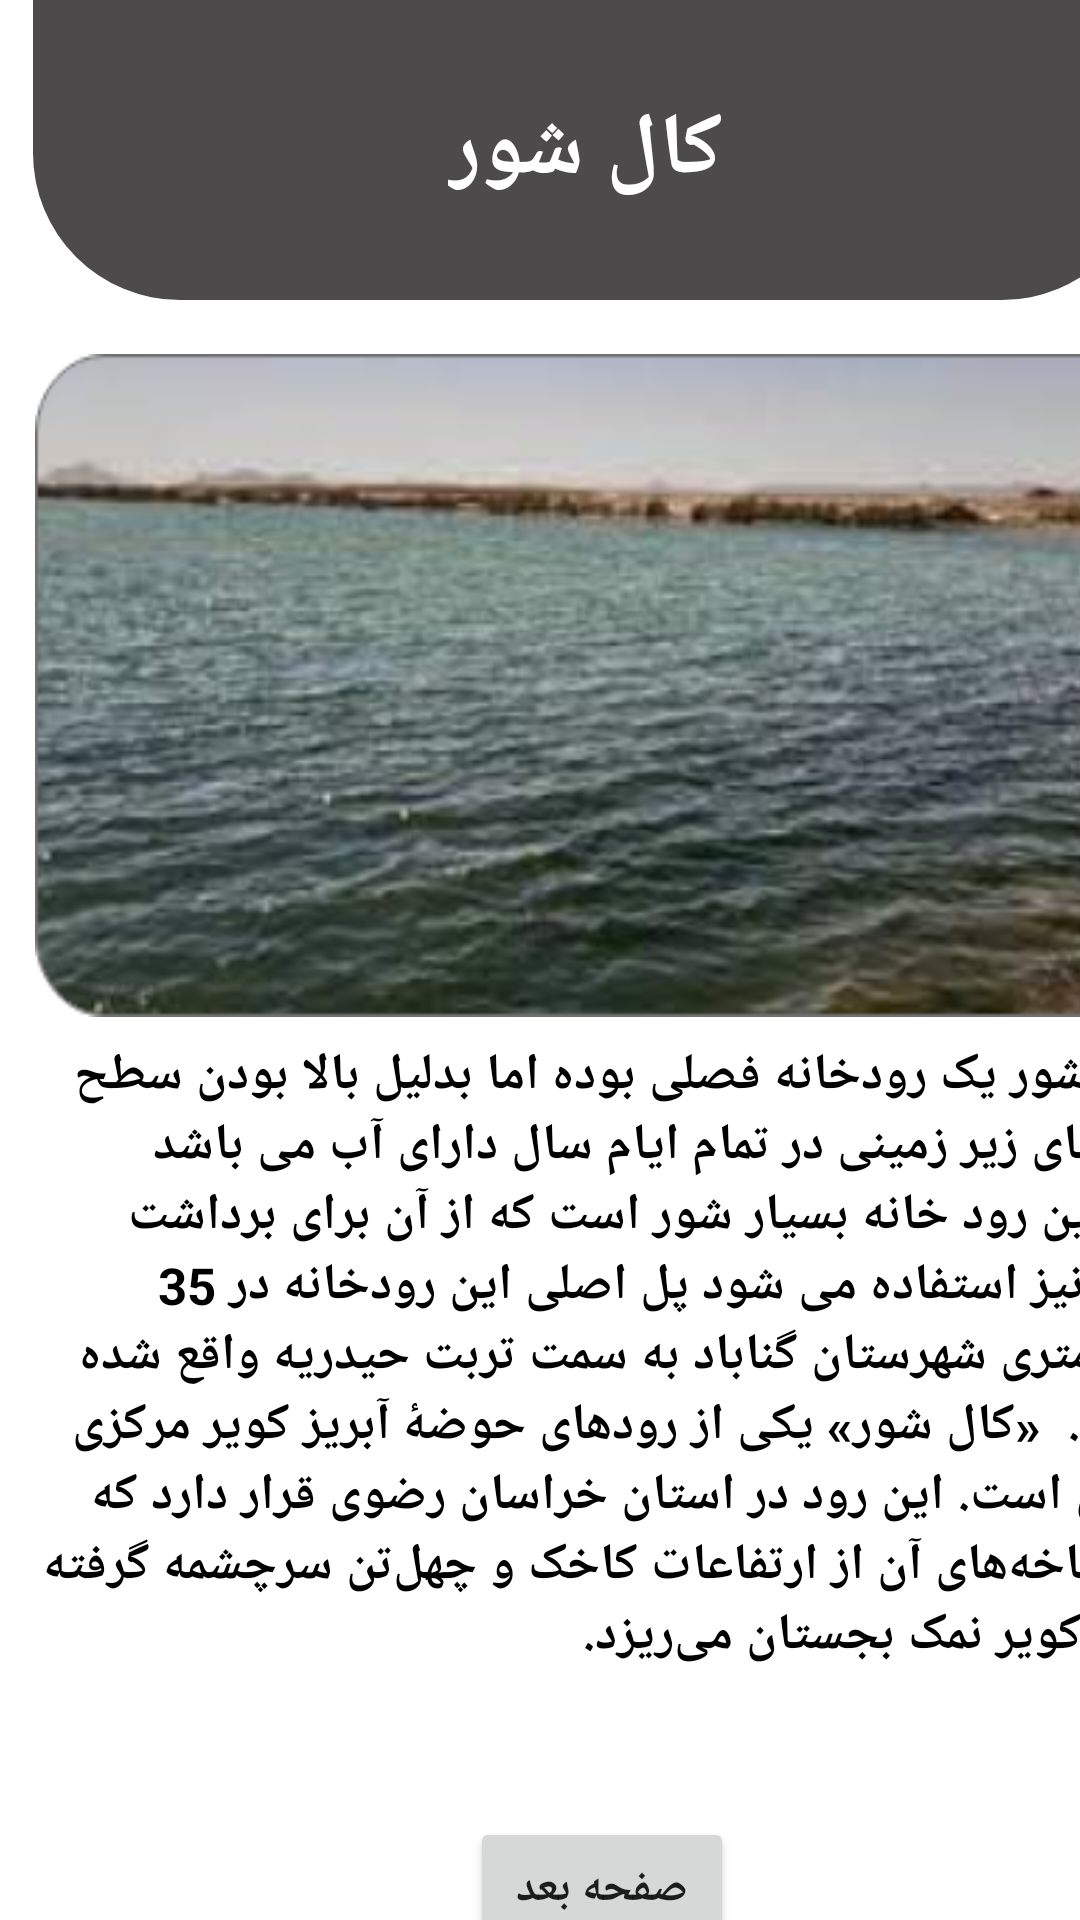

Reconstruct the res/layout file that produces this screen, plus the resources it refers to.
<!-- AndroidManifest.xml: application theme Theme.MyApplication -->
<!-- res/layout/activity_main18.xml -->
<?xml version="1.0" encoding="utf-8"?>
<androidx.constraintlayout.widget.ConstraintLayout xmlns:android="http://schemas.android.com/apk/res/android"
    xmlns:app="http://schemas.android.com/apk/res-auto"
    xmlns:tools="http://schemas.android.com/tools"
    android:layout_width="match_parent"
    android:layout_height="match_parent"
    tools:context="mzareeeee.exxamppleee.gonabad.MainActivity18">

    <androidx.constraintlayout.widget.Guideline
        android:id="@+id/guideline92"
        android:layout_width="wrap_content"
        android:layout_height="wrap_content"
        android:orientation="horizontal"
        app:layout_constraintGuide_begin="110dp" />

    <androidx.constraintlayout.widget.Guideline
        android:id="@+id/guideline93"
        android:layout_width="wrap_content"
        android:layout_height="wrap_content"
        android:orientation="horizontal"
        app:layout_constraintGuide_begin="351dp" />

    <androidx.constraintlayout.widget.Guideline
        android:id="@+id/guideline94"
        android:layout_width="wrap_content"
        android:layout_height="wrap_content"
        android:orientation="horizontal"
        app:layout_constraintGuide_begin="601dp" />

    <androidx.constraintlayout.widget.Guideline
        android:id="@+id/guideline95"
        android:layout_width="wrap_content"
        android:layout_height="wrap_content"
        android:orientation="horizontal"
        app:layout_constraintGuide_begin="658dp" />

    <androidx.constraintlayout.widget.Guideline
        android:id="@+id/guideline96"
        android:layout_width="wrap_content"
        android:layout_height="wrap_content"
        android:orientation="vertical"
        app:layout_constraintGuide_begin="7dp" />

    <androidx.constraintlayout.widget.Guideline
        android:id="@+id/guideline97"
        android:layout_width="wrap_content"
        android:layout_height="wrap_content"
        android:orientation="vertical"
        app:layout_constraintGuide_begin="394dp" />

    <ImageView
        android:id="@+id/imageView3"
        android:layout_width="372dp"
        android:layout_height="100dp"
        android:background="@drawable/retangle"
        app:layout_constraintBottom_toTopOf="@+id/guideline92"
        app:layout_constraintEnd_toStartOf="@+id/guideline97"
        app:layout_constraintStart_toStartOf="parent"
        app:layout_constraintTop_toTopOf="parent"
        app:layout_constraintVertical_bias="0.0" />

    <TextView
        android:id="@+id/textView37"
        android:layout_width="380dp"
        android:layout_height="259dp"
        android:text="کال شور یک رودخانه فصلی بوده اما بدلیل بالا بودن سطح آب های زیر زمینی در تمام ایام سال دارای آب می باشد آب این رود خانه بسیار شور است که از آن برای برداشت نمک نیز استفاده می شود پل اصلی این رودخانه در 35 کیلومتری شهرستان گناباد به سمت تربت حیدریه واقع شده است.

«کال شور» یکی از رودهای حوضهٔ آبریز کویر مرکزی ایران است. این رود در استان خراسان رضوی قرار دارد که سرشاخه‌های آن از ارتفاعات کاخک و چهل‌تن سرچشمه گرفته و به کویر نمک بجستان می‌ریزد."
        android:textColor="@color/black"
        android:textSize="17dp"
        android:textStyle="bold"
        app:layout_constraintBottom_toTopOf="@+id/guideline94"
        app:layout_constraintEnd_toStartOf="@+id/guideline97"
        app:layout_constraintStart_toStartOf="@+id/guideline96"
        app:layout_constraintTop_toTopOf="@+id/guideline93" />

    <ImageView
        android:layout_width="378dp"
        android:layout_height="221dp"
        android:background="@drawable/kal"
        app:layout_constraintBottom_toTopOf="@+id/textView37"
        app:layout_constraintEnd_toStartOf="@+id/guideline97"
        app:layout_constraintStart_toStartOf="@+id/guideline96"
        app:layout_constraintTop_toTopOf="@+id/guideline92" />

    <Button
        android:id="@+id/button18"
        android:layout_width="wrap_content"
        android:layout_height="wrap_content"
        android:clickable="true"
        android:text="صفحه بعد"
        android:textSize="15dp"
        android:textStyle="bold"
        app:layout_constraintBottom_toTopOf="@+id/guideline95"
        app:layout_constraintEnd_toStartOf="@+id/guideline97"
        app:layout_constraintStart_toStartOf="@+id/guideline96"
        app:layout_constraintTop_toTopOf="@+id/guideline94" />

    <TextView
        android:id="@+id/textView38"
        android:layout_width="wrap_content"
        android:layout_height="wrap_content"
        android:text="کال شور"
        android:textColor="@color/white"
        android:textSize="29dp"
        android:textStyle="bold"
        app:layout_constraintBottom_toBottomOf="@+id/imageView3"
        app:layout_constraintEnd_toEndOf="@+id/imageView3"
        app:layout_constraintStart_toStartOf="@+id/guideline96"
        app:layout_constraintTop_toTopOf="@+id/imageView3" />
</androidx.constraintlayout.widget.ConstraintLayout>
<!-- resources referenced by this layout -->
<resources>
  <!-- drawable kal: png bitmap (drawable-v24, 105742 bytes) -->
  <!-- drawable retangle (drawable) -->
  <?xml version="1.0" encoding="utf-8"?>
  <shape xmlns:tools="http://schemas.android.com/tools"
      xmlns:android="http://schemas.android.com/apk/res/android"
      tools:ignore="ExtraText">
  <solid
      android:color="#D0242222"/>.
  <corners
      android:bottomLeftRadius="49dp"
      android:bottomRightRadius="49dp"/>.
  </shape>
  <style name="Theme.MyApplication" parent="Theme.MaterialComponents.DayNight.DarkActionBar">
          
          <item name="colorPrimary">#1677A3</item>
          <item name="colorPrimaryVariant">@color/purple_700</item>
          <item name="colorOnPrimary">@color/white</item>
          
          <item name="colorSecondary">@color/teal_200</item>
          <item name="colorSecondaryVariant">@color/teal_700</item>
          <item name="colorOnSecondary">@color/black</item>
          
          <item name="android:statusBarColor">?attr/colorPrimaryVariant</item>
          
      </style>
  <!-- not gathered from this repository: default colours our renderer supplied (Android Studio template values) -->
  <color name="purple_700">#FF3700B3</color>
  <color name="teal_200">#FF03DAC5</color>
  <color name="teal_700">#FF018786</color>
  <color name="black">#FF000000</color>
  <color name="white">#FFFFFFFF</color>
</resources>
